Image classification data set "piece_types_contrast" (AlexPetrusca/ShutterMate_ML on GitHub). Class labels (6): bishop, king, knight, pawn, queen, rook.

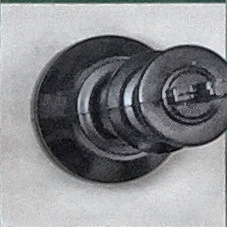
Label: king

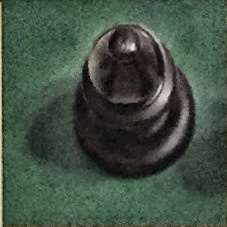
Label: bishop

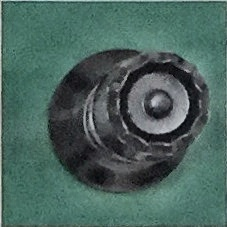
Label: queen

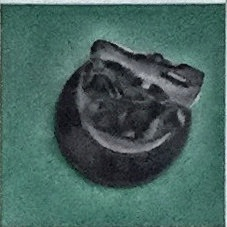
Label: knight

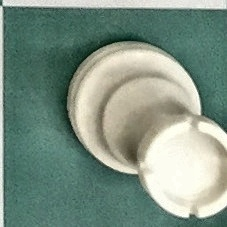
Label: rook

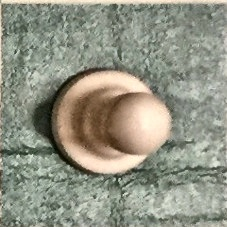
Label: pawn
